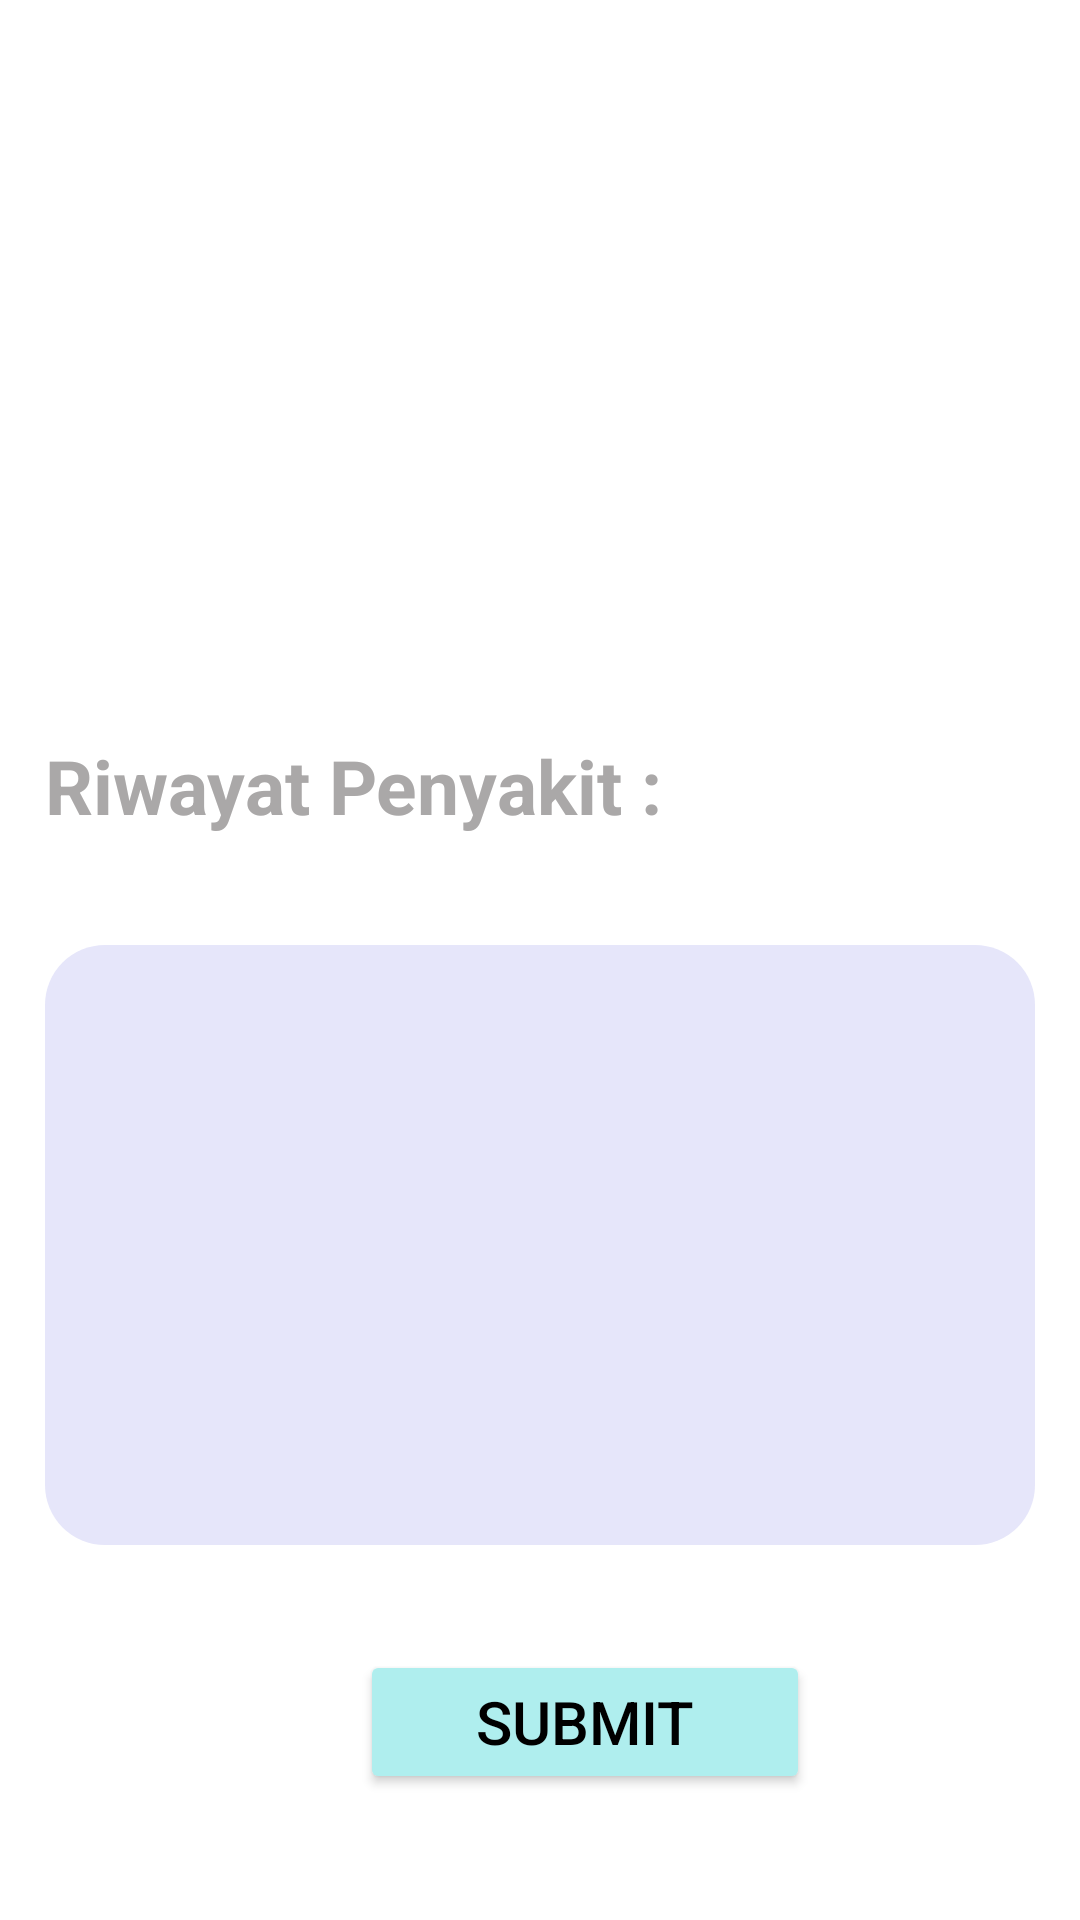

Produce the Android XML layout that renders to this screen, including the resource entries it uses.
<!-- AndroidManifest.xml: application theme Theme.FrontEnd -->
<!-- res/layout/form_riwayat.xml -->
<?xml version="1.0" encoding="utf-8"?>
<RelativeLayout xmlns:android="http://schemas.android.com/apk/res/android"
    android:layout_width="match_parent"
    android:layout_height="match_parent"
    android:background="@drawable/medicin"
    android:orientation="vertical">

    <ImageView
        android:layout_width="200dp"
        android:layout_height="150dp"
        android:layout_alignParentStart="true"
        android:layout_alignParentLeft="true"
        android:layout_alignParentEnd="true"
        android:layout_alignParentRight="true"
        android:layout_centerHorizontal="true"
        android:layout_marginStart="103dp"
        android:layout_marginLeft="103dp"
        android:layout_marginTop="20dp"
        android:layout_marginEnd="108dp"
        android:layout_marginRight="108dp"
        android:src="@drawable/medicine" />

    <RelativeLayout
        android:layout_width="match_parent"
        android:layout_height="350dp"
        android:layout_marginTop="200dp"
        android:padding="15dp">


        <TextView
            android:layout_width="wrap_content"
            android:layout_height="wrap_content"
            android:layout_marginTop="30dp"
            android:text="@string/riwayat"
            android:textColor="#AAA8A8"
            android:textSize="25sp"
            android:textStyle="bold" />

        <EditText
            android:id="@+id/penyakit_riwayat"
            android:layout_width="350dp"
            android:layout_height="200dp"
            android:layout_marginTop="100dp"
            android:background="@drawable/form_1"
            android:inputType="text" />


    </RelativeLayout>

    <Button
        android:id="@+id/submit_penyakit"
        android:layout_width="150dp"
        android:layout_height="wrap_content"
        android:layout_marginStart="120dp"
        android:layout_marginLeft="120dp"
        android:layout_marginTop="550dp"
        android:backgroundTint="#AFEEEE"
        android:text="@string/submit_resep_riwayat"
        android:textColor="#000"
        android:textSize="20sp" />


</RelativeLayout>
<!-- resources referenced by this layout -->
<resources>
  <!-- drawable form_1 (drawable) -->
  <?xml version="1.0" encoding="utf-8"?>
  <shape
      android:shape="rectangle"
      xmlns:android="http://schemas.android.com/apk/res/android">
      <solid android:color="#E6E6FA"/>
      <corners android:radius="20dp"/>
  
  </shape>
  <string name="riwayat">Riwayat Penyakit : </string>
  <string name="submit_resep_riwayat">Submit</string>
  <style name="Theme.FrontEnd" parent="Theme.MaterialComponents.DayNight.DarkActionBar">
          
          <item name="colorPrimary">@color/purple_500</item>
          <item name="colorPrimaryVariant">@color/purple_700</item>
          <item name="colorOnPrimary">@color/white</item>
          
          <item name="colorSecondary">@color/teal_200</item>
          <item name="colorSecondaryVariant">@color/teal_700</item>
  
          
          <item name="android:statusBarColor" tools:targetApi="l">?attr/colorPrimaryVariant</item>
          
      </style>
  <!-- not gathered from this repository: default colours our renderer supplied (Android Studio template values) -->
  <color name="purple_500">#FF6200EE</color>
  <color name="purple_700">#FF3700B3</color>
  <color name="teal_200">#FF03DAC5</color>
  <color name="teal_700">#FF018786</color>
  <color name="white">#FFFFFFFF</color>
</resources>
